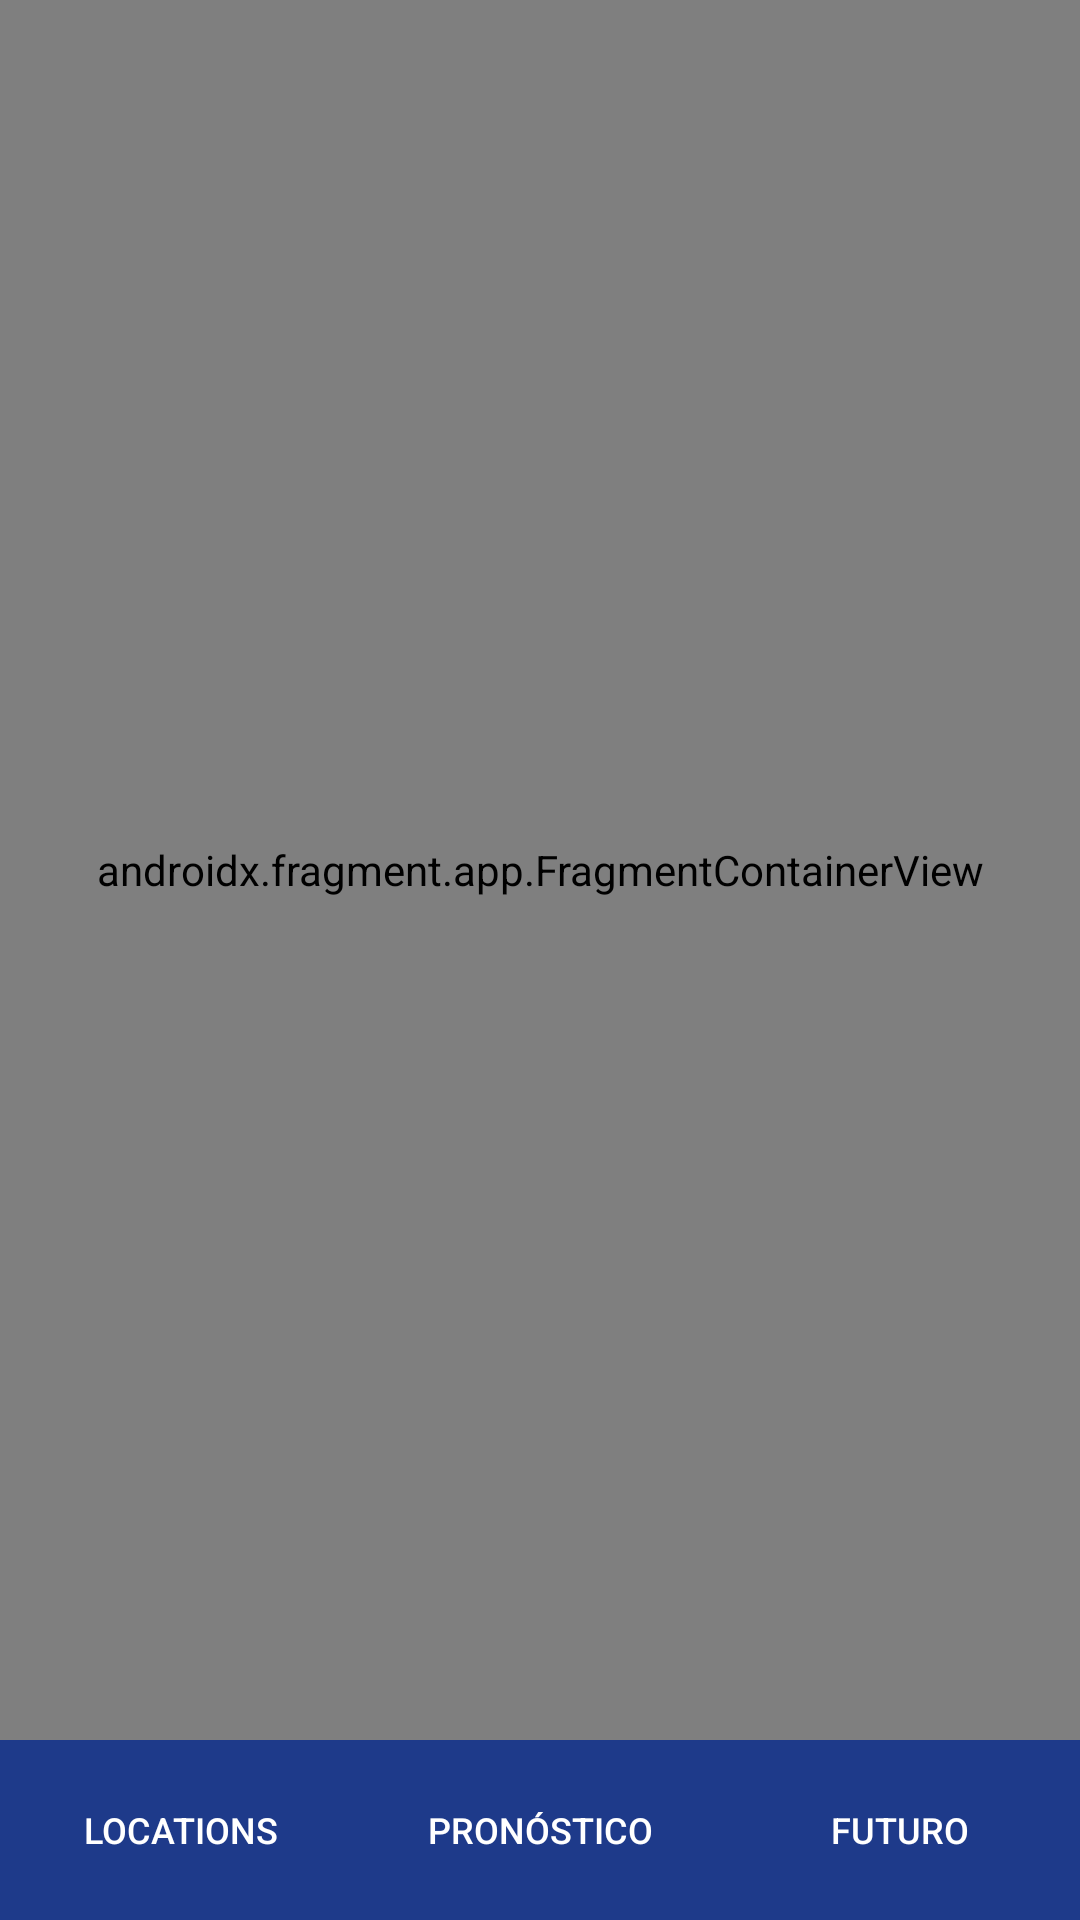

Here is an Android app screen rendered from its layout file. Give the layout XML and the strings, colors and styles it references.
<!-- AndroidManifest.xml: application theme Theme.IOT_LAB4_20220270 -->
<!-- res/layout/activity_app.xml -->
<?xml version="1.0" encoding="utf-8"?>
<androidx.constraintlayout.widget.ConstraintLayout xmlns:android="http://schemas.android.com/apk/res/android"
    xmlns:app="http://schemas.android.com/apk/res-auto"
    xmlns:tools="http://schemas.android.com/tools"
    android:layout_width="match_parent"
    android:layout_height="match_parent"
    android:background="#87CEEB"
    tools:context=".AppActivity">

    
    <androidx.fragment.app.FragmentContainerView
        android:id="@+id/nav_host_fragment"
        android:name="androidx.navigation.fragment.NavHostFragment"
        android:layout_width="0dp"
        android:layout_height="0dp"
        app:layout_constraintTop_toTopOf="parent"
        app:layout_constraintStart_toStartOf="parent"
        app:layout_constraintEnd_toEndOf="parent"
        app:layout_constraintBottom_toTopOf="@+id/navigation_bar"
        app:navGraph="@navigation/nav_graph" />

    
    <LinearLayout
        android:id="@+id/navigation_bar"
        android:layout_width="0dp"
        android:layout_height="60dp"
        android:background="#1E3A8A"
        android:orientation="horizontal"
        app:layout_constraintBottom_toBottomOf="parent"
        app:layout_constraintStart_toStartOf="parent"
        app:layout_constraintEnd_toEndOf="parent">

        <Button
            android:id="@+id/btnLocations"
            android:layout_width="0dp"
            android:layout_height="match_parent"
            android:layout_weight="1"
            android:text="@string/locations"
            android:textColor="@android:color/white"
            android:background="@drawable/nav_button_selector"
            android:textSize="12sp" />

        <Button
            android:id="@+id/btnPronostico"
            android:layout_width="0dp"
            android:layout_height="match_parent"
            android:layout_weight="1"
            android:text="@string/pronostico"
            android:textColor="@android:color/white"
            android:background="@drawable/nav_button_selector"
            android:textSize="12sp" />

        <Button
            android:id="@+id/btnFuturo"
            android:layout_width="0dp"
            android:layout_height="match_parent"
            android:layout_weight="1"
            android:text="@string/futuro"
            android:textColor="@android:color/white"
            android:background="@drawable/nav_button_selector"
            android:textSize="12sp" />

    </LinearLayout>

</androidx.constraintlayout.widget.ConstraintLayout>
<!-- resources referenced by this layout -->
<resources>
  <!-- drawable nav_button_selector (drawable) -->
  <?xml version="1.0" encoding="utf-8"?>
  <selector xmlns:android="http://schemas.android.com/apk/res/android">
      <item android:state_selected="true">
          <shape android:shape="rectangle">
              <solid android:color="#274EA8"/>
          </shape>
      </item>
      <item>
          <shape android:shape="rectangle">
              <solid android:color="@android:color/transparent"/>
          </shape>
      </item>
  </selector>
  <string name="futuro">Futuro</string>
  <string name="locations">Locations</string>
  <string name="pronostico">Pronóstico</string>
  <style name="Theme.IOT_LAB4_20220270" parent="Base.Theme.IOT_LAB4_20220270" />
  <style name="Base.Theme.IOT_LAB4_20220270" parent="Theme.Material3.DayNight.NoActionBar">
          
          
      </style>
</resources>
